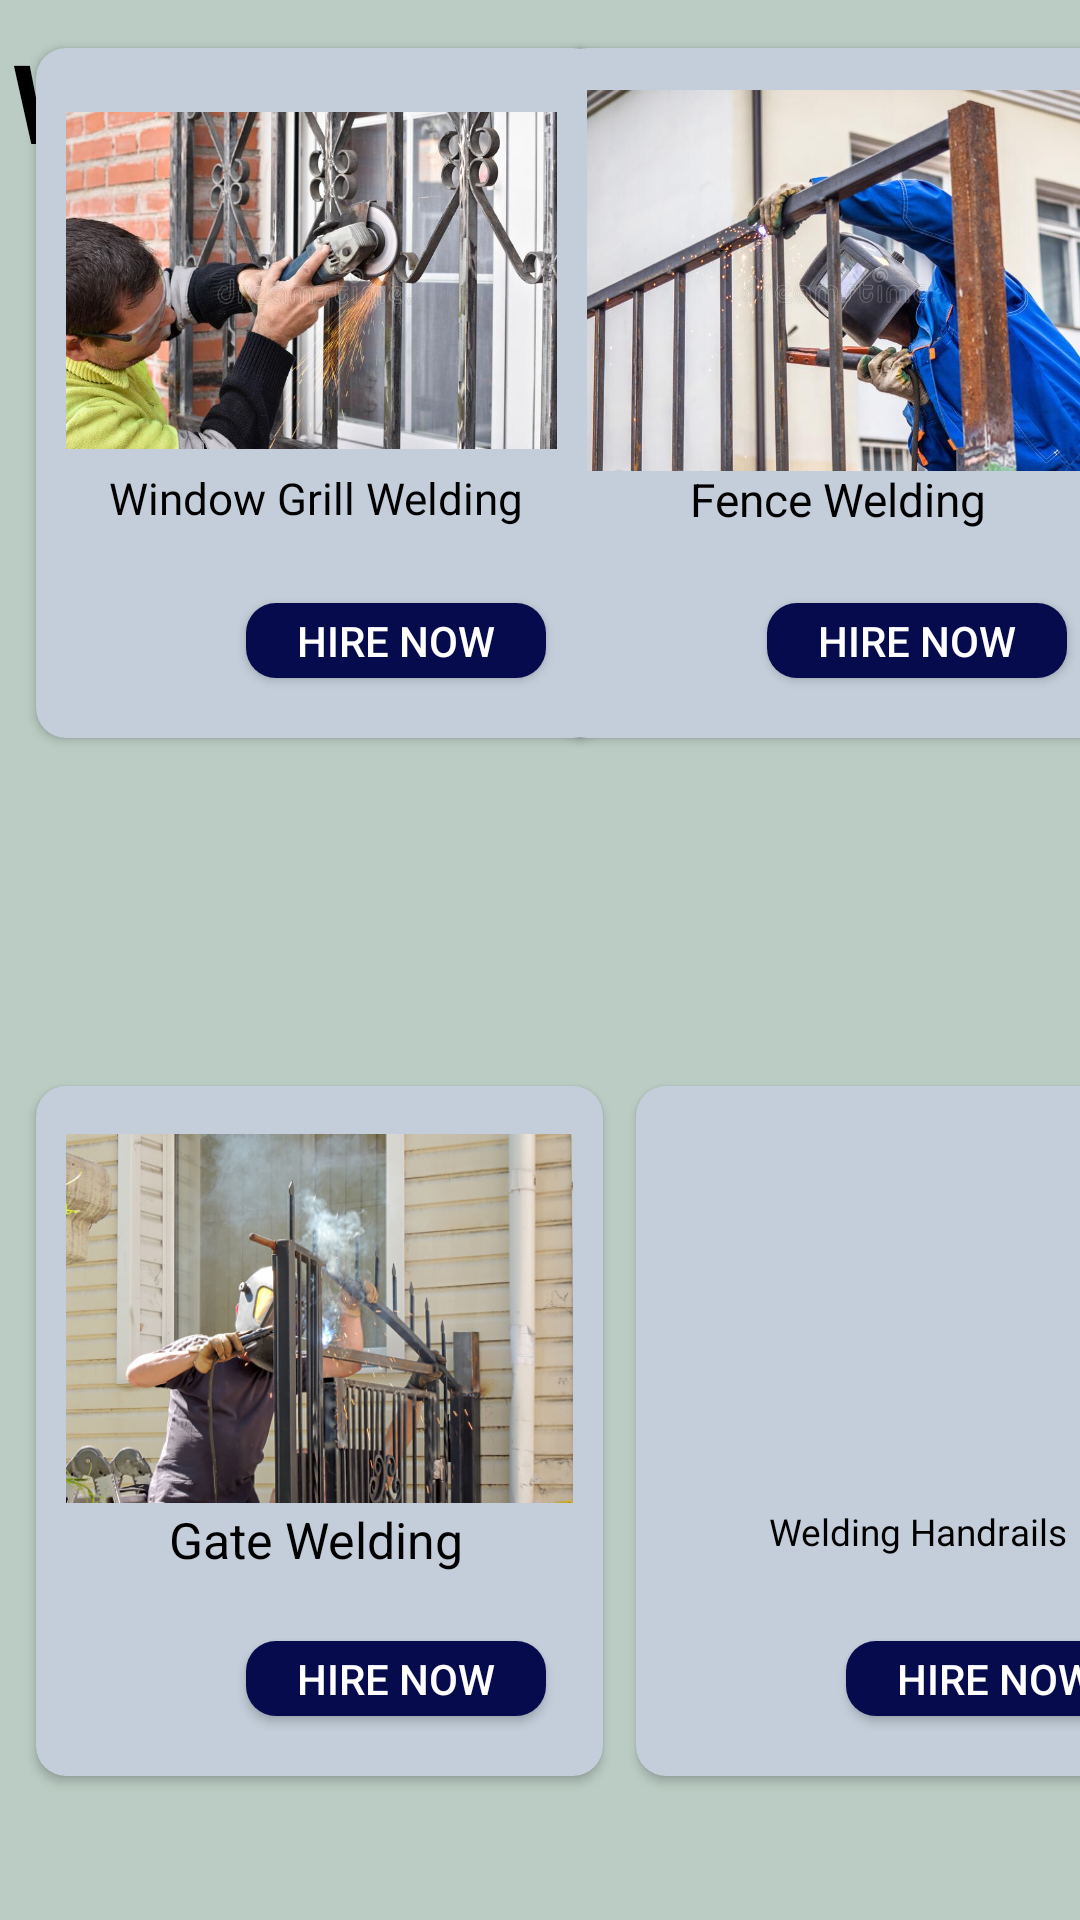

Write the Android layout XML for this screen, with the resource values it uses.
<!-- AndroidManifest.xml: application theme Theme.TrabaWhoDashboard -->
<!-- res/layout/activity_welding.xml -->
<?xml version="1.0" encoding="utf-8"?>
<androidx.constraintlayout.widget.ConstraintLayout xmlns:android="http://schemas.android.com/apk/res/android"
    xmlns:app="http://schemas.android.com/apk/res-auto"
    xmlns:tools="http://schemas.android.com/tools"
    android:layout_width="match_parent"
    android:layout_height="match_parent"
    android:fitsSystemWindows="true"
    android:background="#baccc3"
    tools:context=".Welding">

    <androidx.constraintlayout.widget.ConstraintLayout
        android:id="@+id/constraintLayout"
        android:layout_width="match_parent"
        android:layout_height="70dp"
        app:layout_constraintEnd_toEndOf="parent"
        app:layout_constraintStart_toStartOf="parent"
        app:layout_constraintTop_toTopOf="parent">

        <TextView
            android:layout_width="208dp"
            android:layout_height="49dp"
            android:layout_marginStart="4dp"
            android:layout_marginTop="9dp"
            android:layout_marginEnd="172dp"
            android:layout_marginBottom="6dp"
            android:autoSizeTextType="uniform"
            android:text="Welding"
            android:textColor="@color/black"
            android:textStyle="bold"
            app:layout_constraintBottom_toBottomOf="parent"
            app:layout_constraintEnd_toStartOf="@+id/messagesHome"
            app:layout_constraintHorizontal_bias="0.0"
            app:layout_constraintStart_toStartOf="parent"
            app:layout_constraintTop_toTopOf="parent"
            app:layout_constraintVertical_bias="0.0">

        </TextView>

        <ImageView
            android:id="@+id/applianceHome"
            android:layout_width="62dp"
            android:layout_height="51dp"
            android:layout_marginStart="148dp"
            android:layout_marginTop="9dp"
            android:layout_marginEnd="5dp"
            android:clickable="true"
            android:foreground="?android:attr/selectableItemBackground"
            app:layout_constraintBottom_toBottomOf="parent"
            app:layout_constraintEnd_toEndOf="parent"
            app:layout_constraintHorizontal_bias="1.0"
            app:layout_constraintStart_toEndOf="@+id/imageView"
            app:layout_constraintTop_toTopOf="parent"
            app:layout_constraintVertical_bias="0.0"
            app:srcCompat="@drawable/home" />

    </androidx.constraintlayout.widget.ConstraintLayout>


    <androidx.constraintlayout.widget.ConstraintLayout
        android:layout_width="match_parent"
        android:layout_height="820dp"
        android:layout_marginTop="1dp"
        app:layout_constraintBottom_toBottomOf="parent"
        app:layout_constraintEnd_toEndOf="parent"
        app:layout_constraintStart_toStartOf="parent"
        app:layout_constraintTop_toBottomOf="@+id/constraintLayout">


        <androidx.cardview.widget.CardView
            android:id="@+id/card_view1"
            android:layout_width="189dp"
            android:layout_height="230dp"
            android:layout_marginStart="12dp"
            android:layout_marginTop="70dp"
            android:layout_marginEnd="11dp"
            android:backgroundTint="#c3ceda"
            app:cardCornerRadius="10dp"
            app:layout_constraintEnd_toStartOf="@+id/card_view"
            app:layout_constraintStart_toStartOf="parent"
            app:layout_constraintTop_toTopOf="parent">

            <ImageView
                android:layout_width="169dp"
                android:layout_height="155dp"
                android:layout_gravity="center_horizontal"
                app:srcCompat="@drawable/img_16">

            </ImageView>

            <TextView
                android:layout_width="140dp"
                android:layout_height="30dp"
                android:autoSizeTextType="uniform"
                android:layout_marginTop="140dp"
                android:layout_gravity="center_horizontal"
                android:text="Window Grill Welding"
                android:textColor="@color/black"
                >
            </TextView>

            <Button
                android:layout_width="100dp"
                android:layout_height="25dp"
                android:layout_marginTop="185dp"
                android:layout_marginLeft="70dp"
                android:text="Hire now"
                android:textColor="@color/white"
                android:background="@drawable/button_shape"
                >
            </Button>

        </androidx.cardview.widget.CardView>

        <androidx.cardview.widget.CardView
            android:id="@+id/card_view2"
            android:layout_width="189dp"
            android:layout_height="230dp"
            android:layout_marginStart="11dp"
            android:layout_marginTop="70dp"
            android:layout_marginEnd="12dp"
            android:backgroundTint="#c3ceda"
            app:cardCornerRadius="10dp"
            app:layout_constraintEnd_toEndOf="parent"
            app:layout_constraintStart_toEndOf="@+id/card_view1"
            app:layout_constraintTop_toTopOf="parent">

            <ImageView
                android:layout_width="169dp"
                android:layout_height="155dp"
                app:srcCompat="@drawable/img_17"
                android:layout_gravity="center_horizontal"
                >
            </ImageView>

            <TextView
                android:layout_width="100dp"
                android:layout_height="25dp"
                android:layout_gravity="center_horizontal"
                android:layout_marginTop="140dp"
                android:autoSizeTextType="uniform"
                android:text="Fence Welding"
                android:textColor="@color/black">

            </TextView>

            <Button
                android:layout_width="100dp"
                android:layout_height="25dp"
                android:layout_marginTop="185dp"
                android:layout_marginLeft="70dp"
                android:text="Hire now"
                android:textColor="@color/white"
                android:background="@drawable/button_shape"
                >

            </Button>

        </androidx.cardview.widget.CardView>

        <androidx.cardview.widget.CardView
            android:id="@+id/card_view3"
            android:layout_width="189dp"
            android:layout_height="230dp"
            android:layout_marginStart="12dp"
            android:layout_marginTop="416dp"
            android:layout_marginEnd="11dp"
            android:backgroundTint="#c3ceda"
            app:cardCornerRadius="10dp"
            app:layout_constraintEnd_toStartOf="@+id/card_view"
            app:layout_constraintStart_toStartOf="parent"
            app:layout_constraintTop_toTopOf="parent">

            <ImageView
                android:layout_width="169dp"
                android:layout_height="155dp"
                app:srcCompat="@drawable/img_18"
                android:layout_gravity="center_horizontal"
                >
            </ImageView>

            <TextView
                android:layout_width="100dp"
                android:layout_height="30dp"
                android:autoSizeTextType="uniform"
                android:layout_marginTop="140dp"
                android:layout_gravity="center_horizontal"
                android:text="Gate Welding"
                android:textColor="@color/black"
                >
            </TextView>

            <Button
                android:layout_width="100dp"
                android:layout_height="25dp"
                android:layout_marginTop="185dp"
                android:layout_marginLeft="70dp"
                android:text="Hire now"
                android:textColor="@color/white"
                android:background="@drawable/button_shape"

                >
            </Button>

        </androidx.cardview.widget.CardView>

        <androidx.cardview.widget.CardView
            android:id="@+id/card_view4"
            android:layout_width="189dp"
            android:layout_height="230dp"
            android:layout_marginStart="11dp"
            android:layout_marginTop="416dp"
            android:layout_marginEnd="12dp"
            android:backgroundTint="#c3ceda"
            app:cardCornerRadius="10dp"
            app:layout_constraintEnd_toEndOf="parent"
            app:layout_constraintHorizontal_bias="0.0"
            app:layout_constraintStart_toEndOf="@+id/card_view1"
            app:layout_constraintTop_toTopOf="parent">

            <ImageView
                android:layout_width="169dp"
                android:layout_height="155dp"
                app:srcCompat="@drawable/img_19"
                android:layout_gravity="center_horizontal"
                >
            </ImageView>

            <TextView
                android:layout_width="100dp"
                android:layout_height="30dp"
                android:autoSizeTextType="uniform"
                android:layout_marginTop="140dp"
                android:layout_gravity="center_horizontal"
                android:text="Welding Handrails"
                android:textColor="@color/black"
                >
            </TextView>

            <Button
                android:layout_width="100dp"
                android:layout_height="25dp"
                android:layout_marginTop="185dp"
                android:layout_marginLeft="70dp"
                android:text="Hire now"
                android:textColor="@color/white"
                android:background="@drawable/button_shape"
                >
            </Button>

        </androidx.cardview.widget.CardView>

    </androidx.constraintlayout.widget.ConstraintLayout>

</androidx.constraintlayout.widget.ConstraintLayout>
<!-- resources referenced by this layout -->
<resources>
  <!-- drawable button_shape (drawable) -->
  <?xml version="1.0" encoding="utf-8"?>
  <shape xmlns:android="http://schemas.android.com/apk/res/android">
      <solid android:color="#060b4e"/>
  
      <corners
          android:radius="10dp"
          android:bottomLeftRadius="10dp"
          android:bottomRightRadius="10dp"
          android:topLeftRadius="10dp"
          android:topRightRadius="10dp"
          />
  
  
      <item>
  
              <gradient android:angle="90" android:startColor="#880f0f10" android:centerColor="#880d0d0f" android:endColor="#885d5d5e"/>
      </item>
  </shape>
  <!-- drawable img_16: png bitmap (drawable, 943714 bytes) -->
  <!-- drawable img_17: png bitmap (drawable, 816279 bytes) -->
  <!-- drawable img_18: png bitmap (drawable, 369814 bytes) -->
  <style name="Theme.TrabaWhoDashboard" parent="Theme.AppCompat.DayNight.NoActionBar">
          <item name="android:windowTranslucentStatus">true</item>
  
          
          <item name="colorPrimary">@color/purple_500</item>
          <item name="colorPrimaryVariant">@color/purple_700</item>
          <item name="colorOnPrimary">@color/white</item>
          
          <item name="colorSecondary">@color/teal_200</item>
          <item name="colorSecondaryVariant">@color/teal_700</item>
          <item name="colorOnSecondary">@color/black</item>
          
          <item name="android:statusBarColor" tools:targetApi="l">?attr/colorPrimaryVariant</item>
          
      </style>
  <!-- not gathered from this repository: default colours our renderer supplied (Android Studio template values) -->
  <color name="purple_500">#FF6200EE</color>
  <color name="purple_700">#FF3700B3</color>
  <color name="teal_200">#FF03DAC5</color>
  <color name="teal_700">#FF018786</color>
  <color name="black">#FF000000</color>
  <color name="white">#FFFFFFFF</color>
</resources>
